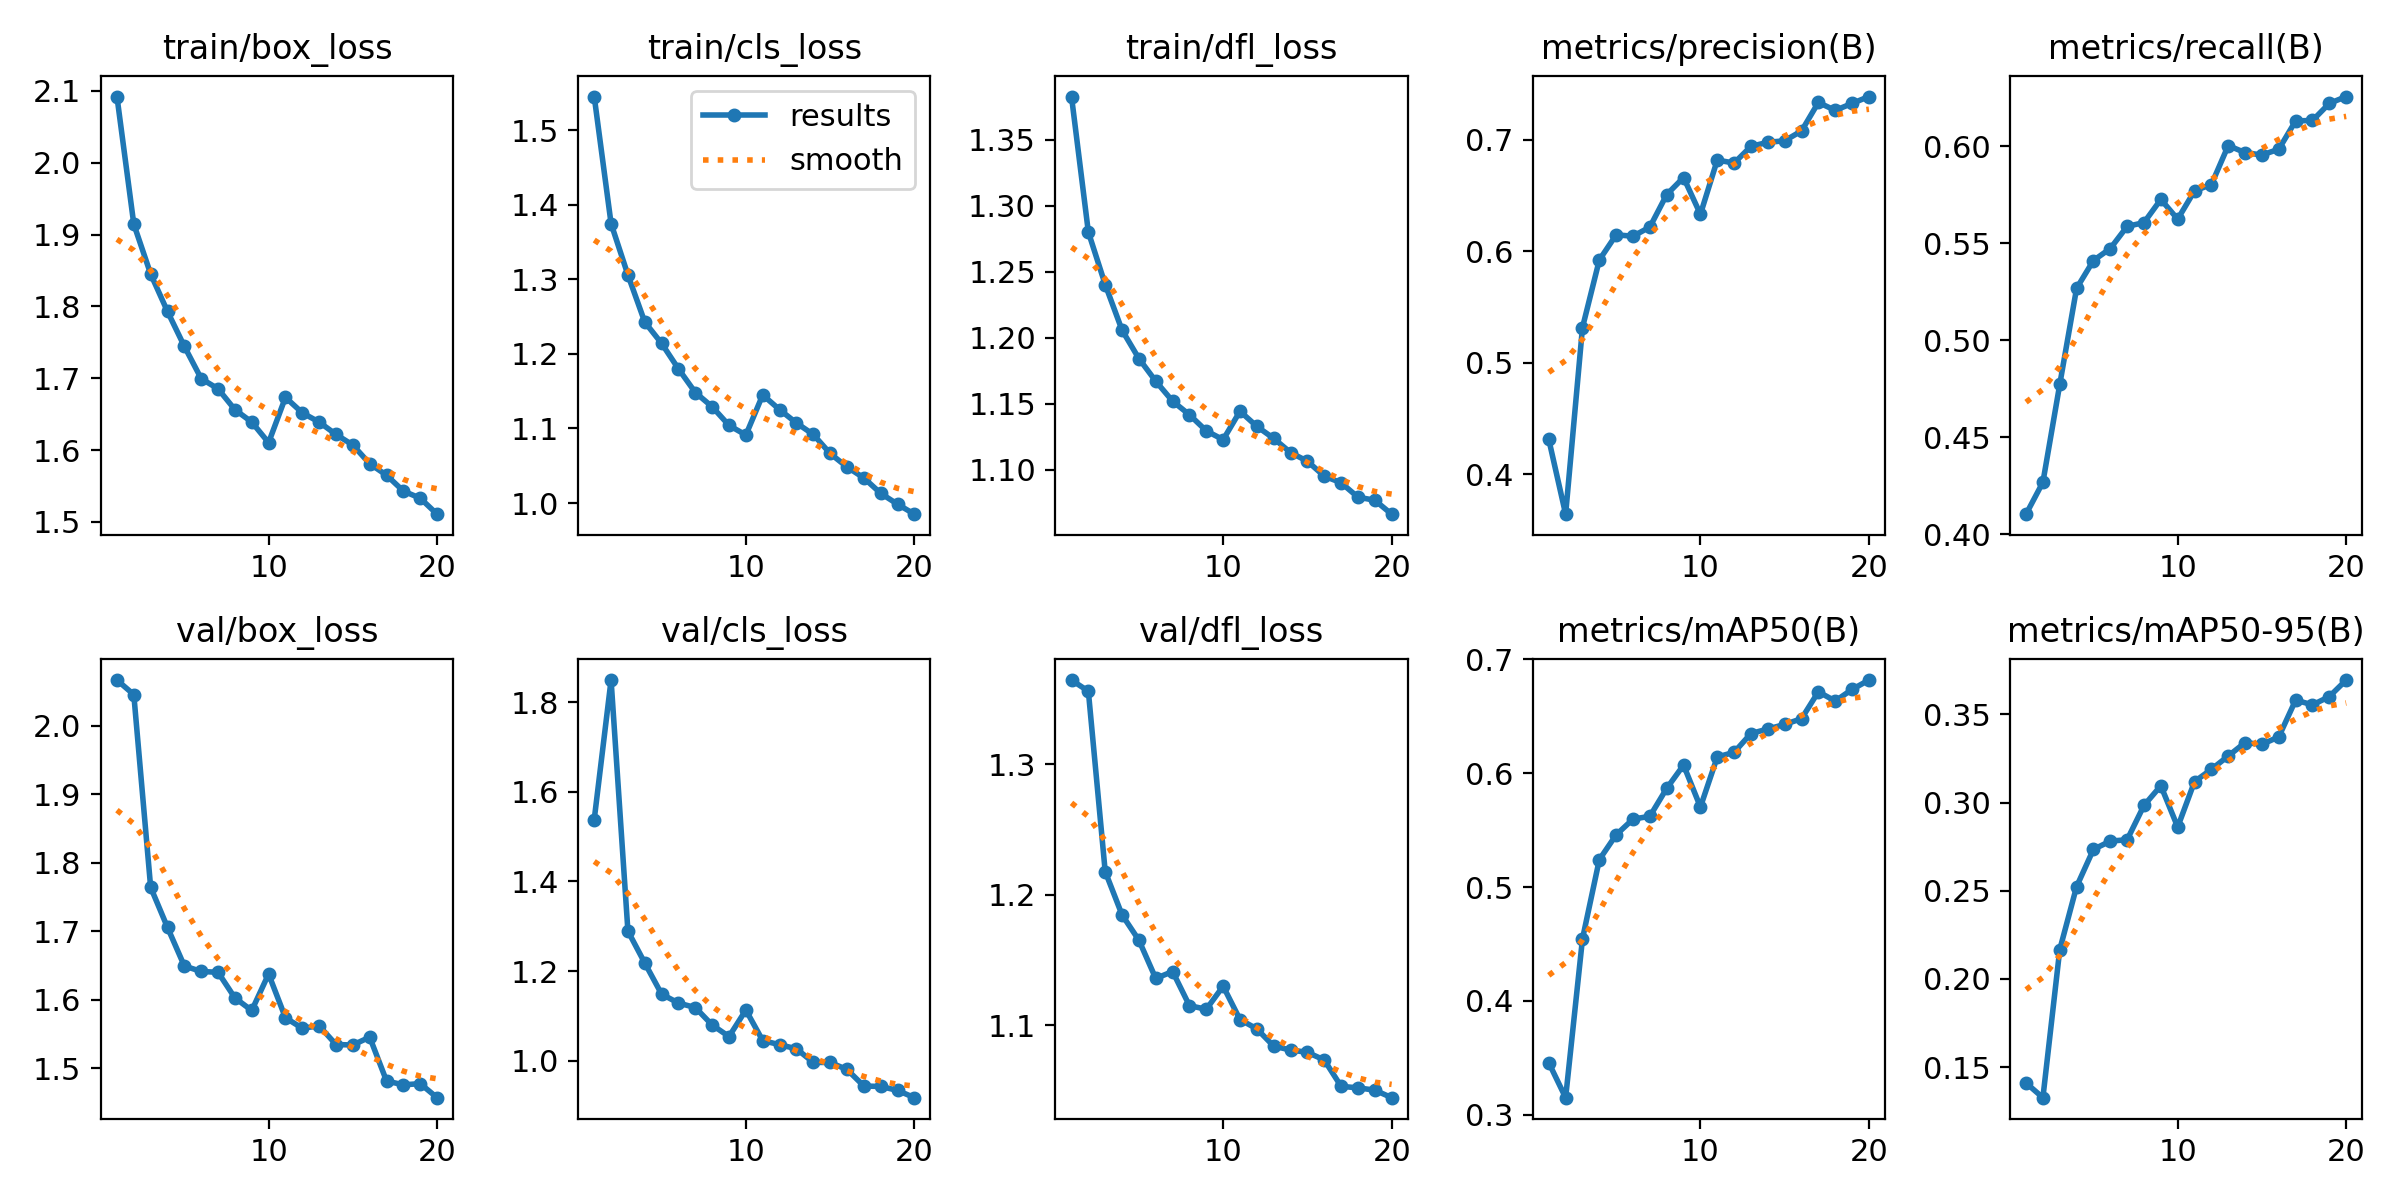

The data file committed next to this chart (first rows):
epoch, time, train/box_loss, train/cls_loss, train/dfl_loss, metrics/precision(B), metrics/recall(B), metrics/mAP50(B), metrics/mAP50-95(B), val/box_loss, val/cls_loss, val/dfl_loss, lr/pg0, lr/pg1, lr/pg2
1, 126.6, 2.092, 1.545, 1.383, 0.4312, 0.4104, 0.3457, 0.141, 2.066, 1.538, 1.365, 0.07006, 0.003327, 0.003327
2, 249.7, 1.914, 1.375, 1.28, 0.3641, 0.4269, 0.315, 0.1326, 2.045, 1.849, 1.356, 0.03973, 0.006331, 0.006331
3, 362.6, 1.845, 1.306, 1.24, 0.5315, 0.4772, 0.4544, 0.2166, 1.764, 1.289, 1.218, 0.009068, 0.009004, 0.009004
4, 473.6, 1.793, 1.243, 1.206, 0.5921, 0.5268, 0.5241, 0.2524, 1.705, 1.218, 1.185, 0.008515, 0.008515, 0.008515
5, 579.8, 1.744, 1.214, 1.184, 0.6147, 0.5411, 0.5459, 0.2735, 1.649, 1.149, 1.165, 0.00802, 0.00802, 0.00802
6, 686.6, 1.699, 1.18, 1.167, 0.6134, 0.5473, 0.5597, 0.2782, 1.641, 1.129, 1.136, 0.007525, 0.007525, 0.007525
7, 791.6, 1.685, 1.148, 1.152, 0.6217, 0.5587, 0.5622, 0.2789, 1.64, 1.119, 1.141, 0.00703, 0.00703, 0.00703
8, 908, 1.656, 1.129, 1.142, 0.6508, 0.5606, 0.5868, 0.2984, 1.603, 1.08, 1.115, 0.006535, 0.006535, 0.006535
9, 1012, 1.639, 1.104, 1.129, 0.6661, 0.5725, 0.6072, 0.3095, 1.584, 1.054, 1.112, 0.00604, 0.00604, 0.00604
10, 1125, 1.61, 1.091, 1.123, 0.6331, 0.5624, 0.5703, 0.2861, 1.638, 1.113, 1.13, 0.005545, 0.005545, 0.005545
11, 1238, 1.673, 1.145, 1.144, 0.6817, 0.577, 0.6143, 0.3119, 1.574, 1.045, 1.104, 0.00505, 0.00505, 0.00505
12, 1341, 1.652, 1.125, 1.133, 0.679, 0.5802, 0.6184, 0.3189, 1.558, 1.036, 1.097, 0.004555, 0.004555, 0.004555
13, 1451, 1.639, 1.107, 1.124, 0.694, 0.6003, 0.635, 0.3264, 1.562, 1.027, 1.084, 0.00406, 0.00406, 0.00406
14, 1557, 1.622, 1.092, 1.113, 0.6977, 0.5967, 0.6389, 0.334, 1.535, 0.9963, 1.081, 0.003565, 0.003565, 0.003565
15, 1670, 1.607, 1.066, 1.106, 0.699, 0.5954, 0.6429, 0.333, 1.534, 0.9961, 1.079, 0.00307, 0.00307, 0.00307
16, 1781, 1.581, 1.048, 1.095, 0.7078, 0.5984, 0.648, 0.3373, 1.545, 0.9806, 1.073, 0.002575, 0.002575, 0.002575
17, 1889, 1.565, 1.034, 1.09, 0.7334, 0.613, 0.6716, 0.3581, 1.481, 0.9436, 1.053, 0.00208, 0.00208, 0.00208
18, 1997, 1.543, 1.013, 1.079, 0.7263, 0.6132, 0.6635, 0.3554, 1.476, 0.9426, 1.052, 0.001585, 0.001585, 0.001585
19, 2111, 1.533, 0.9985, 1.077, 0.7325, 0.622, 0.6737, 0.3601, 1.478, 0.9339, 1.05, 0.00109, 0.00109, 0.00109
20, 2236, 1.511, 0.9851, 1.066, 0.7387, 0.6255, 0.6819, 0.3695, 1.457, 0.9176, 1.045, 0.000595, 0.000595, 0.000595
